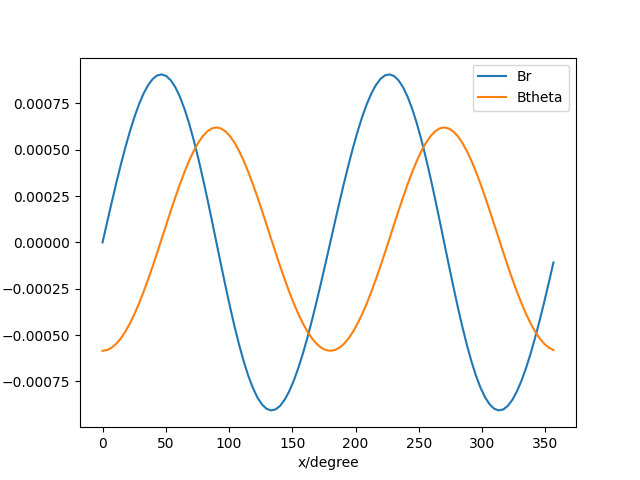

Data behind this chart, as committed beside it:
Br, Btheta
0.0, -0.0005853
0.0001083, -0.000581
0.000215, -0.0005684
0.0003189, -0.0005475
0.0004184, -0.0005186
0.0005121, -0.0004819
0.0005987, -0.0004379
0.0006769, -0.0003871
0.0007454, -0.00033
0.000803, -0.0002674
0.0008488, -0.0002001
0.0008818, -0.0001291
0.0009014, -5.5206979520875475e-05
0.0009069, 2.0335407639170714e-05
0.000898, 9.638438903192293e-05
0.0008747, 0.0001717
0.0008369, 0.000245
0.0007852, 0.000315
0.0007201, 0.0003805
0.0006427, 0.0004401
0.000554, 0.0004928
0.0004556, 0.0005374
0.0003491, 0.0005732
0.0002363, 0.0005992
0.0001192, 0.0006151
-1.068058943298384e-18, 0.0006204
-0.0001192, 0.0006151
-0.0002363, 0.0005992
-0.0003491, 0.0005732
-0.0004556, 0.0005374
-0.000554, 0.0004928
-0.0006427, 0.0004401
-0.0007201, 0.0003805
-0.0007852, 0.000315
-0.0008369, 0.000245
-0.0008747, 0.0001717
-0.000898, 9.638438903192324e-05
-0.0009069, 2.03354076391698e-05
-0.0009014, -5.520697952087692e-05
-0.0008818, -0.0001291
-0.0008488, -0.0002001
-0.000803, -0.0002674
-0.0007454, -0.00033
-0.0006769, -0.0003871
-0.0005987, -0.0004379
-0.0005121, -0.0004819
-0.0004184, -0.0005186
-0.0003189, -0.0005475
-0.000215, -0.0005684
-0.0001083, -0.000581
-1.8823352724406852e-19, -0.0005853
0.0001083, -0.000581
0.000215, -0.0005684
0.0003189, -0.0005475
0.0004184, -0.0005186
0.0005121, -0.0004819
0.0005987, -0.0004379
0.0006769, -0.0003871
0.0007454, -0.00033
0.000803, -0.0002674
... 40 more rows
